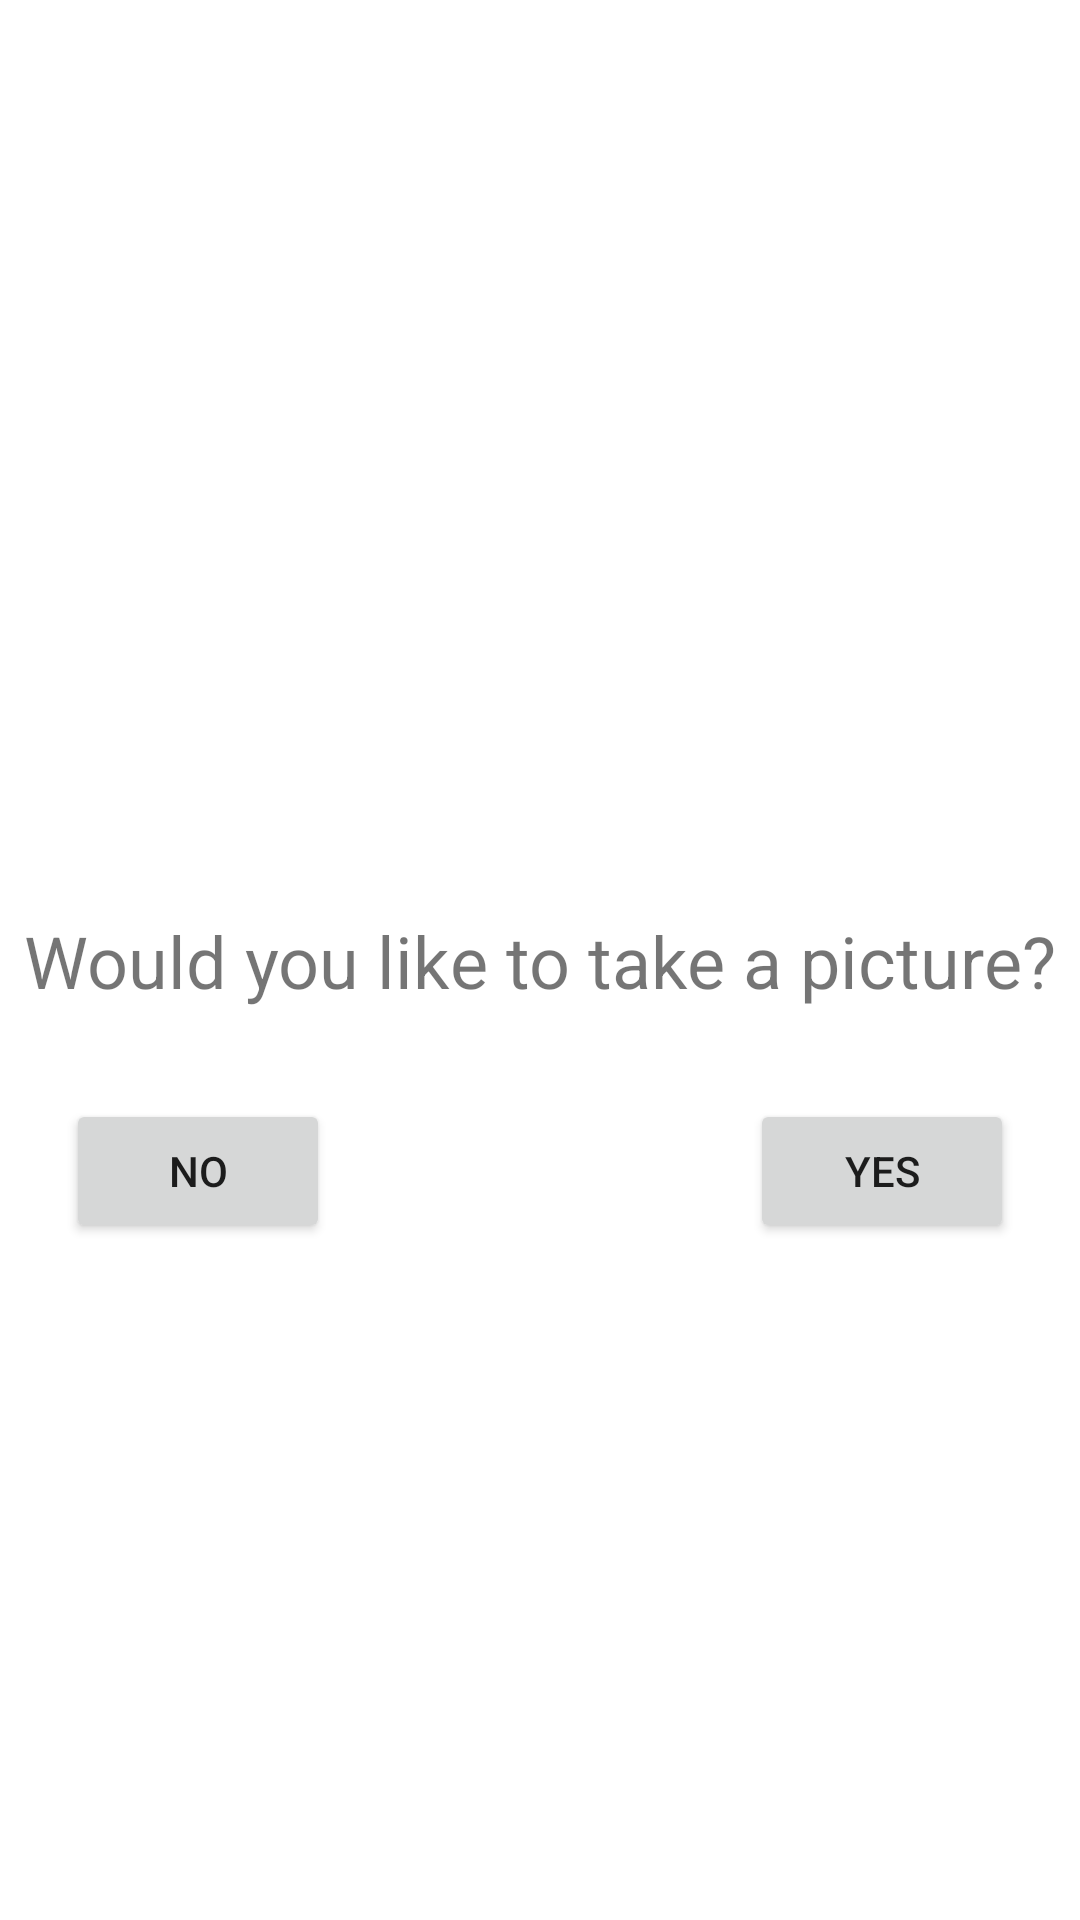

Reconstruct the res/layout file that produces this screen, plus the resources it refers to.
<!-- AndroidManifest.xml: application theme Theme.Pick -->
<!-- res/layout/activity_start_page.xml -->
<?xml version="1.0" encoding="utf-8"?>
<androidx.constraintlayout.widget.ConstraintLayout xmlns:android="http://schemas.android.com/apk/res/android"
    xmlns:app="http://schemas.android.com/apk/res-auto"
    xmlns:tools="http://schemas.android.com/tools"
    android:layout_width="match_parent"
    android:layout_height="match_parent"
    tools:context=".StartPage">

    <TextView
        android:id="@+id/textView"
        android:layout_width="wrap_content"
        android:layout_height="wrap_content"
        android:text="Would you like to take a picture?"
        android:textSize="24sp"
        app:layout_constraintBottom_toBottomOf="parent"
        app:layout_constraintEnd_toEndOf="parent"
        app:layout_constraintHorizontal_bias="0.498"
        app:layout_constraintStart_toStartOf="parent"
        app:layout_constraintTop_toTopOf="parent" />

    <Button
        android:id="@+id/btn_syes"
        android:layout_width="wrap_content"
        android:layout_height="wrap_content"
        android:layout_marginStart="250dp"
        android:layout_marginTop="30dp"
        android:text="Yes"
        app:layout_constraintStart_toStartOf="parent"
        app:layout_constraintTop_toBottomOf="@+id/textView" />

    <Button
        android:id="@+id/btn_sno"
        android:layout_width="wrap_content"
        android:layout_height="wrap_content"
        android:layout_marginTop="30dp"
        android:layout_marginEnd="250dp"
        android:text="No"
        app:layout_constraintEnd_toEndOf="parent"
        app:layout_constraintTop_toBottomOf="@+id/textView" />

</androidx.constraintlayout.widget.ConstraintLayout>
<!-- resources referenced by this layout -->
<resources>
  <style name="Theme.Pick" parent="Theme.MaterialComponents.DayNight.DarkActionBar">
          
          <item name="colorPrimary">@color/purple_500</item>
          <item name="colorPrimaryVariant">@color/purple_700</item>
          <item name="colorOnPrimary">@color/white</item>
          
          <item name="colorSecondary">@color/teal_200</item>
          <item name="colorSecondaryVariant">@color/teal_700</item>
          <item name="colorOnSecondary">@color/black</item>
          
          <item name="android:statusBarColor" tools:targetApi="l">?attr/colorPrimaryVariant</item>
          
          
          <item name="windowActionBar">false</item>
          <item name="windowNoTitle">true</item>
      </style>
  <!-- not gathered from this repository: default colours our renderer supplied (Android Studio template values) -->
  <color name="purple_500">#FF6200EE</color>
  <color name="purple_700">#FF3700B3</color>
  <color name="teal_200">#FF03DAC5</color>
  <color name="teal_700">#FF018786</color>
  <color name="black">#FF000000</color>
  <color name="white">#FFFFFFFF</color>
</resources>
